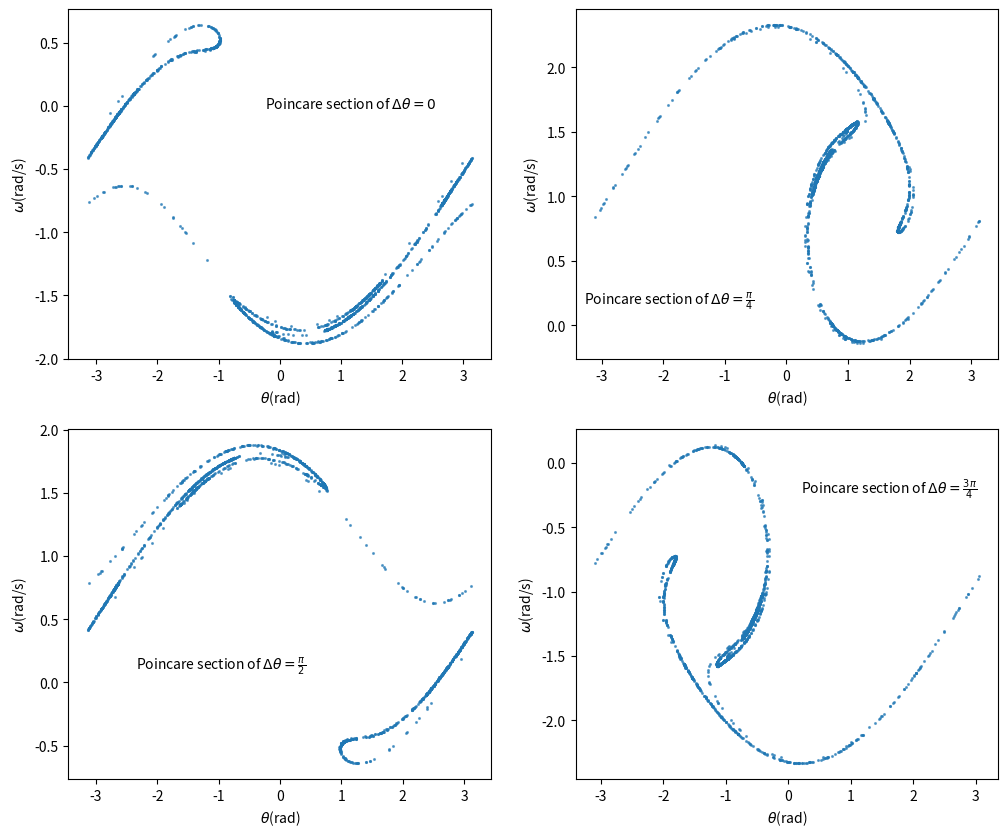

Write Python code to recreate this figure.
import matplotlib.pyplot as plt
import numpy as np
import math

g=9.8
l=9.8
wd=0.5
q=0.5

class Simple_pendulum:
    def __init__(self,_theta0=0.2,_w=0,_t0=0,_dt=math.pi/1000,_tfinal=500):
        self.theta=[]
        self.theta.append(_theta0)
        self.t=[]
        self.t.append(_t0)
        self.w=[]
        self.w.append(_w)
        self.dt=_dt
        self.tfinal=_tfinal
        #print self.theta[-1],self.t[-1],self.w[-1]
        return
    def calculate(self):
        global g,l
        while (self.t[-1]<self.tfinal):
            self.w.append(self.w[-1]-g/l*self.theta[-1]*self.dt)
            self.theta.append(self.theta[-1]+self.w[-1]*self.dt)
            self.t.append(self.t[-1]+self.dt)
        return
    def plot_2d(self,fd):
        #plt.plot(self.t,self.theta,label=r'$F_D=%.1f$'%fd)
        
        global x,dri_t,dotx
        x=self.theta
        dri_t=self.t
        dotx=self.w
        return
class Dri_pendulum(Simple_pendulum):
    def calculate(self,fd):
        global g,l,wd,q
        while (self.t[-1]<self.tfinal):
            self.w.append(self.w[-1]-(g/l*math.sin(self.theta[-1])+q*self.w[-1]-fd*math.sin(wd*self.t[-1]))*self.dt)
            if self.theta[-1]+self.w[-1]*self.dt>math.pi:
                self.theta.append(self.theta[-1]+self.w[-1]*self.dt-2*math.pi)
            elif self.theta[-1]+self.w[-1]*self.dt<-math.pi:
                self.theta.append(self.theta[-1]+self.w[-1]*self.dt+2*math.pi)
            else: 
                self.theta.append(self.theta[-1]+self.w[-1]*self.dt)
            self.t.append(self.t[-1]+self.dt)
        return
class Dri_pendulum_add(Simple_pendulum):
    def calculate(self,fd):
        global g,l,wd,q
        while (self.t[-1]<self.tfinal):
            self.w.append(self.w[-1]-(g/l*math.sin(self.theta[-1])+q*self.w[-1]-fd*math.sin(wd*self.t[-1]))*self.dt)
            self.theta.append(self.theta[-1]+self.w[-1]*self.dt)
            self.t.append(self.t[-1]+self.dt)
'''
fig=plt.figure(figsize=(12,9))
a=Dri_pendulum()
a.calculate(0.5)
a.plot_2d(0.5)
theta1=np.array(x)
w1=np.array(dotx)
d_x=[]
d_dotx=[]
for i in range(12000,len(dri_t)):
    if i % 4000==0:
        d_x.append(theta1[i])
        d_dotx.append(w1[i])
        #print d_x[-1]
dtheta1=np.array(d_x)
dw1=np.array(d_dotx)
plt.subplot(2,2,1)
plt.plot(theta1,w1)
plt.text(-0.38,-0.03,r'phrase $F_D=0.5$',fontsize=10)
#plt.txt
plt.subplot(2,2,2)
plt.scatter(dtheta1,dw1,s=1.5,alpha=0.8)
plt.text(-0.233133,0.3305,r'Poincare $F_D=0.5$',fontsize=10)

#a=Dri_pendulum(0.201,_tfinal=50)
#a.calculate(0.5)
#a.plot_2d(0.5)
#theta2=np.array(x)
#delta_theta=abs(theta2-theta1)
#plt.semilogy(dri_t,delta_theta)
#plt.xlabel('time(s)')
#plt.ylabel(r'$\Delta \theta/rad$',fontsize=16)
#plt.text(38.5,0.0001,r'$F_D=0.5$',fontsize=14)
'''
a=Dri_pendulum(_tfinal=20000)
a.calculate(1.2)
a.plot_2d(1.2)
theta1=np.array(x)
w1=np.array(dotx)
d_x1=[]
d_dotx1=[]
d_x2=[]
d_dotx2=[]
d_x3=[]
d_dotx3=[]
d_x4=[]
d_dotx4=[]
for i in range(12000,len(dri_t)):
    if i % 4000==0:
        d_x1.append(theta1[i])
        d_dotx1.append(w1[i])
for i in range(12000,len(dri_t)):
    if i % 4000==1000:
        d_x2.append(theta1[i])
        d_dotx2.append(w1[i])
for i in range(12000,len(dri_t)):
    if i % 4000==2000:
        d_x3.append(theta1[i])
        d_dotx3.append(w1[i])
for i in range(12000,len(dri_t)):
    if i % 4000==3000:
        d_x4.append(theta1[i])
        d_dotx4.append(w1[i])
fig=plt.figure(figsize=(12,10))
ax1=fig.add_subplot(221)
ax1.set_xlabel(r'$\theta$(rad)')
ax1.set_ylabel(r'$\omega$(rad/s)')
plt.scatter(d_x1,d_dotx1,s=1.5,alpha=0.6)
plt.text(-0.236515,-0.0219136,r'Poincare section of $\Delta \theta=0$',fontsize=10)
ax2=fig.add_subplot(222)
ax2.set_xlabel(r'$\theta$(rad)')
ax2.set_ylabel(r'$\omega$(rad/s)')
plt.scatter(d_x2,d_dotx2,s=1.5,alpha=0.6)
plt.text(-3.28114,0.167593,r'Poincare section of $\Delta\theta=\frac{\pi}{4}$',fontsize=10)
ax1=fig.add_subplot(223)
ax1.set_xlabel(r'$\theta$(rad)')
ax1.set_ylabel(r'$\omega$(rad/s)')
plt.scatter(d_x3,d_dotx3,s=1.5,alpha=0.6)
plt.text(-2.3436,0.105093,r'Poincare section of $\Delta\theta=\frac{\pi}{2}$',fontsize=10)
ax1=fig.add_subplot(224)
ax1.set_xlabel(r'$\theta$(rad)')
ax1.set_ylabel(r'$\omega$(rad/s)')
plt.scatter(d_x4,d_dotx4,s=1.5,alpha=0.6)
plt.text(0.20725,-0.238889,r'Poincare section of $\Delta\theta=\frac{3\pi}{4}$',fontsize=10)

'''
a=Dri_pendulum(_tfinal=500)
a.calculate(1.2)
a.plot_2d(1.2)
theta1=np.array(x)
w1=np.array(dotx)
plt.subplot(2,2,3)
plt.plot(theta1,w1)
plt.text(1.85,2.28,r'phrase $F_D=1.2$',fontsize=10)
plt.subplot(2,2,4)
plt.scatter(dtheta1,dw1,s=1.5,alpha=0.8)
plt.text(1.4,0.37,r'Poincare $F_D=0.5$',fontsize=10)
'''

plt.show()

